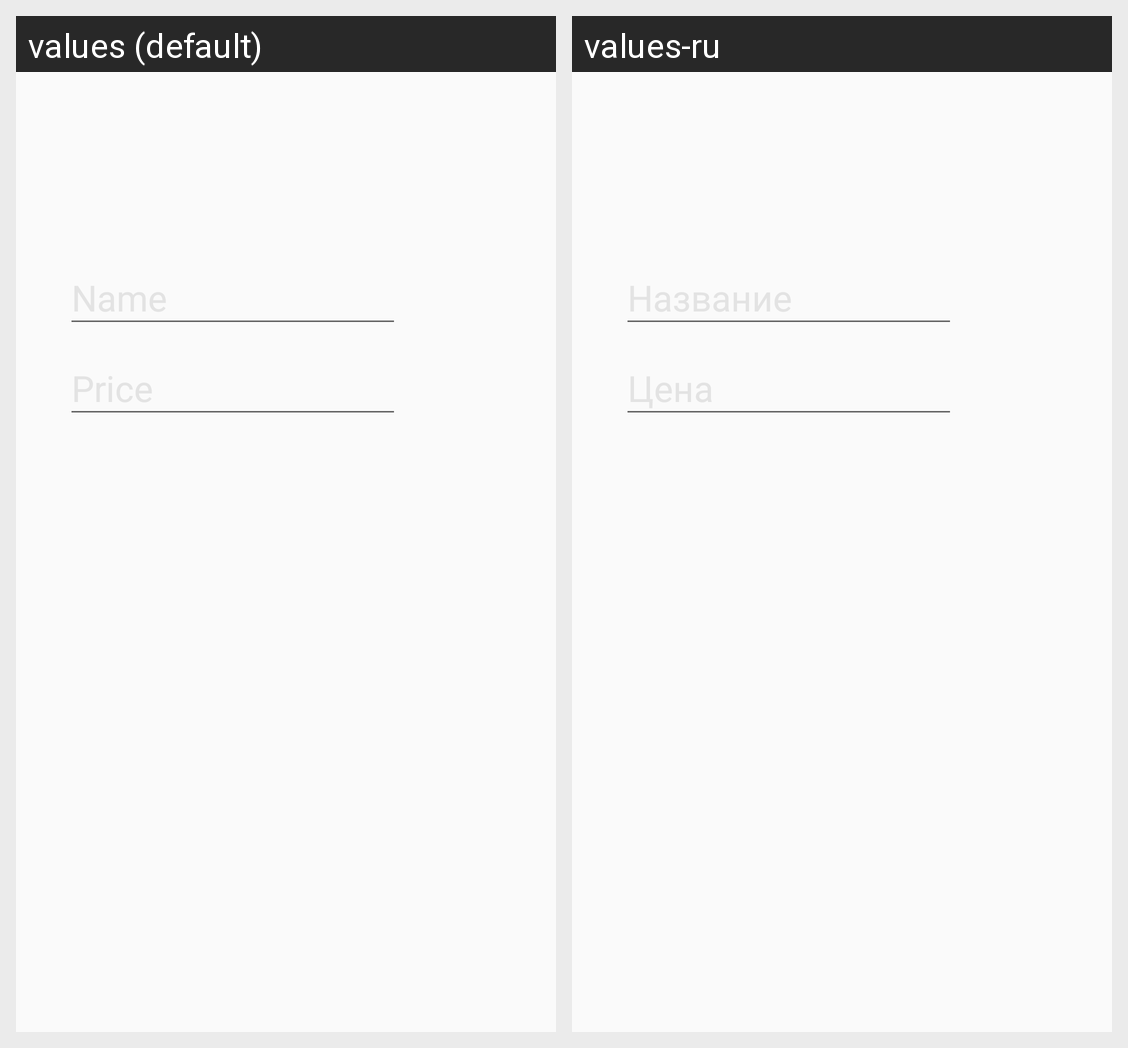

Locale-by-locale string values for the Android screen shown in this grid:
Android screen res/layout/activity_add_item.xml rendered under 2 locales, left to right: values (default), values-ru. Device: Nexus 5 (rendered at 1080×1920; each locale shown at half size, 540×960, under a caption strip naming it); theme AppTheme.
Strings drawn on this screen, with the default value and each locale's value (text and hints the layout hard-codes, and strings that could not be matched under every locale, appear in the picture but are not listed):

edit_Text_Name_Hint
  values: Name
  values-ru: Название

edit_Text_Price_Hint
  values: Price
  values-ru: Цена
